Labelled photos from "cropped_dataset", an image-classification folder in vkerem0/visionfortress. The possible labels are: demoman, engineer, heavy, medic, pyro, scout, sniper, soldier, spy.

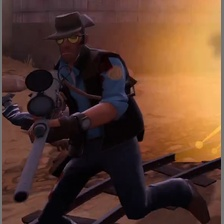
Label: sniper

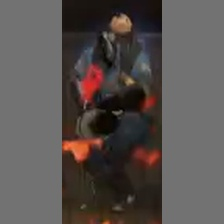
Label: pyro

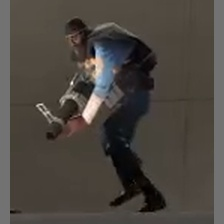
Label: demoman

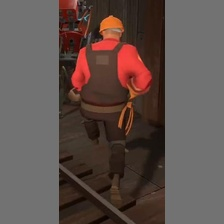
Label: engineer

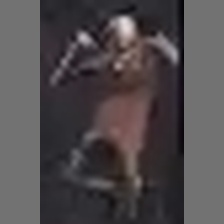
Label: spy

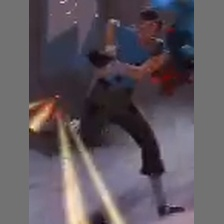
Label: scout
